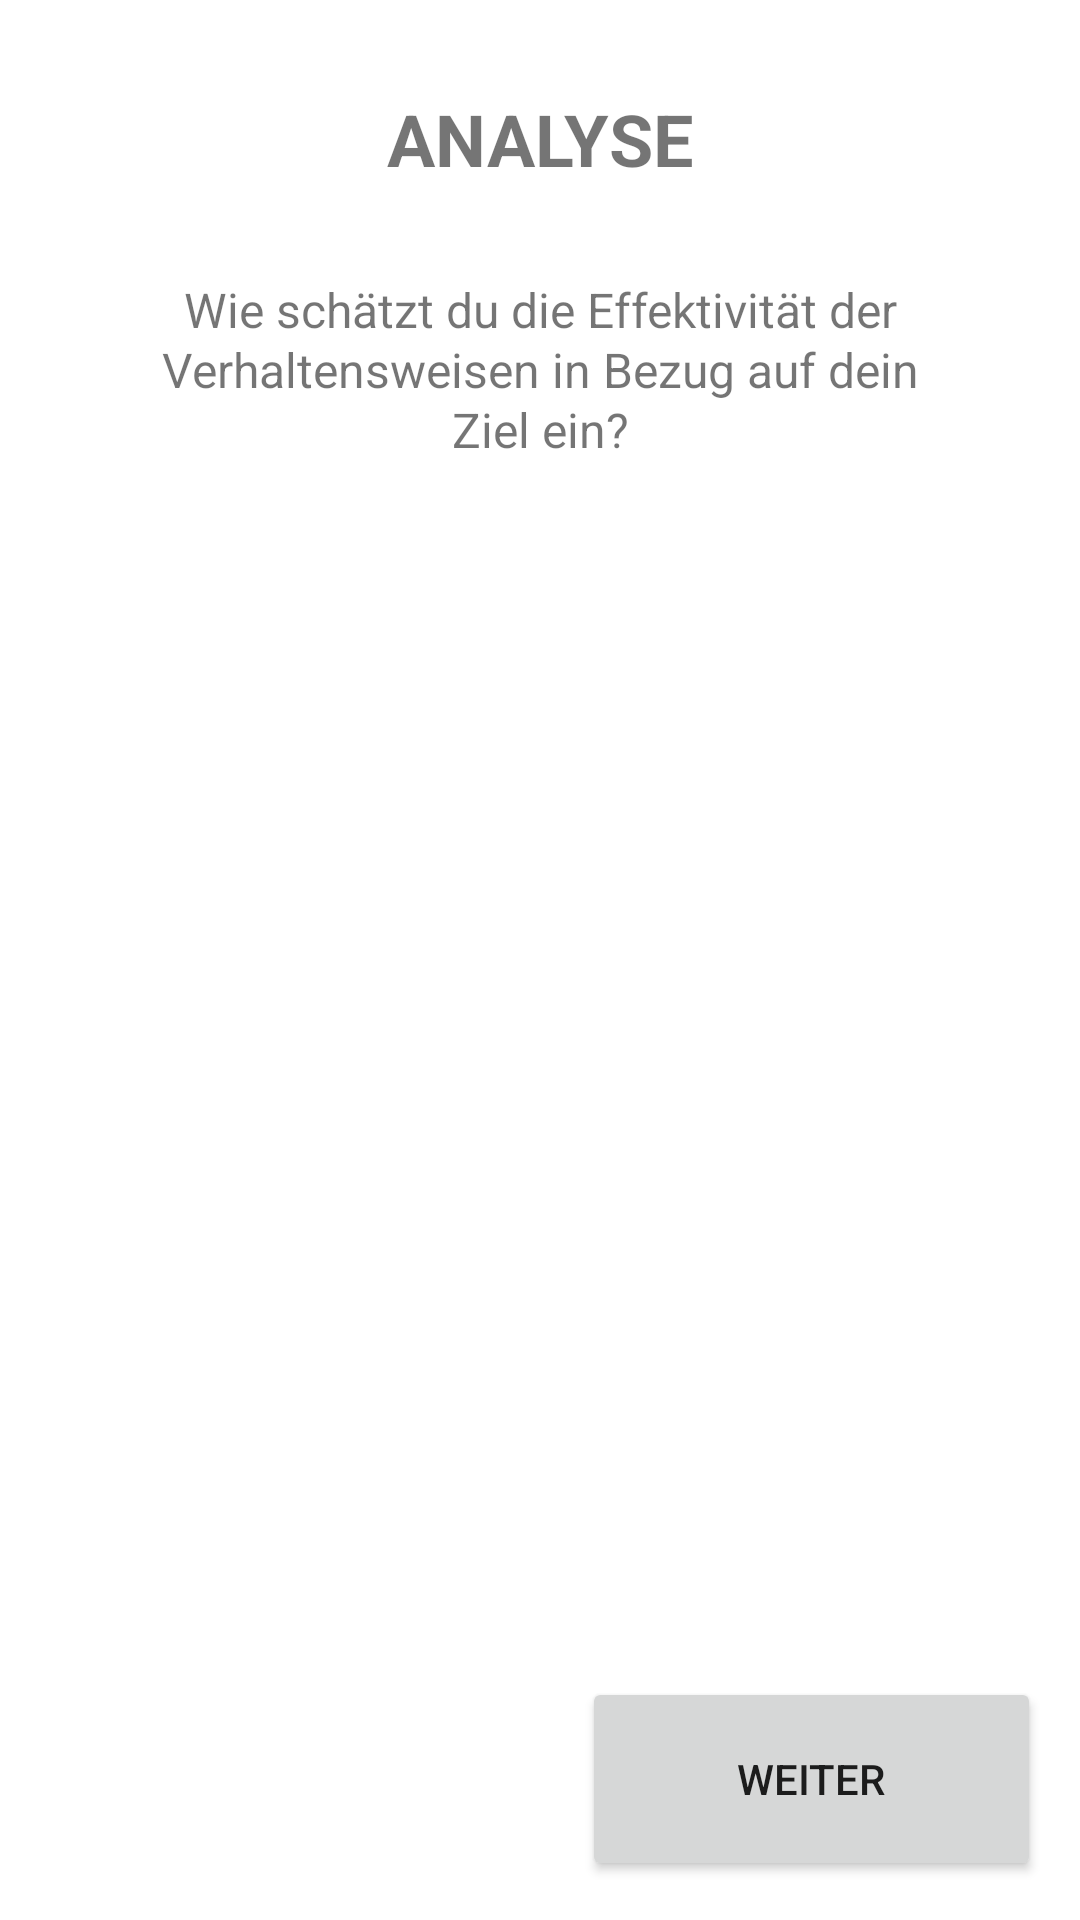

Write the Android layout XML for this screen, with the resource values it uses.
<!-- AndroidManifest.xml: application theme Theme.EPPrototyp -->
<!-- res/layout/fragment_analysis3.xml -->
<?xml version="1.0" encoding="utf-8"?>
<androidx.constraintlayout.widget.ConstraintLayout xmlns:android="http://schemas.android.com/apk/res/android"
    xmlns:app="http://schemas.android.com/apk/res-auto"
    xmlns:tools="http://schemas.android.com/tools"
    android:layout_width="match_parent"
    android:layout_height="match_parent"
    tools:context=".Analysis3">

    <TextView
        android:id="@+id/header_verhalten"
        android:layout_width="wrap_content"
        android:layout_height="wrap_content"
        android:layout_marginTop="30dp"
        android:text="ANALYSE"
        android:textStyle="bold"
        android:textSize="24sp"
        app:layout_constraintEnd_toEndOf="parent"
        app:layout_constraintHorizontal_bias="0.5"
        app:layout_constraintStart_toStartOf="parent"
        app:layout_constraintTop_toTopOf="parent" />

    <TextView
        android:id="@+id/efficiencyTextView"
        android:layout_width="match_parent"
        android:layout_height="wrap_content"
        android:layout_marginHorizontal="45dp"
        android:layout_marginTop="30dp"
        android:text="Wie schätzt du die Effektivität der Verhaltensweisen in Bezug auf dein Ziel ein?"
        android:textAlignment="center"
        android:textSize="16sp"
        android:lineHeight="20dp"
        app:layout_constraintEnd_toEndOf="parent"
        app:layout_constraintHorizontal_bias="0.5"
        app:layout_constraintStart_toStartOf="parent"
        app:layout_constraintTop_toBottomOf="@id/header_verhalten" />

    <Button
        android:id="@+id/weiterZuAnalysis4Button"
        android:layout_width="153dp"
        android:layout_height="68dp"
        android:layout_margin="13dp"
        android:text="weiter"
        app:layout_constraintBottom_toBottomOf="parent"
        app:layout_constraintRight_toRightOf="parent" />

    <androidx.recyclerview.widget.RecyclerView
        android:id="@+id/recyclerViewRating"
        android:layout_width="match_parent"
        android:layout_height="wrap_content"
        android:layout_marginVertical="30dp"
        android:layout_marginHorizontal="13dp"
        app:layout_constraintTop_toBottomOf="@+id/efficiencyTextView" />
</androidx.constraintlayout.widget.ConstraintLayout>
<!-- resources referenced by this layout -->
<resources>
  <style name="Theme.EPPrototyp" parent="Theme.MaterialComponents.DayNight.DarkActionBar">
          
          <item name="colorPrimary">@color/turquoise</item>
          <item name="colorPrimaryVariant">@color/primary_dark</item>
          <item name="colorOnPrimary">@color/white</item>
          
          <item name="colorSecondary">@color/accent_yellow</item>
          <item name="colorSecondaryVariant">@color/accent_red</item>
          <item name="colorOnSecondary">@color/black</item>
          
          <item name="android:statusBarColor">?attr/colorPrimaryVariant</item>
          
      </style>
  <color name="turquoise">#0A7373</color>
  <color name="primary_dark">#010221</color>
  <color name="white">#FFFFFFFF</color>
  <color name="accent_yellow">#EDAA25</color>
  <color name="accent_red">#C43302</color>
  <color name="black">#FF000000</color>
</resources>
